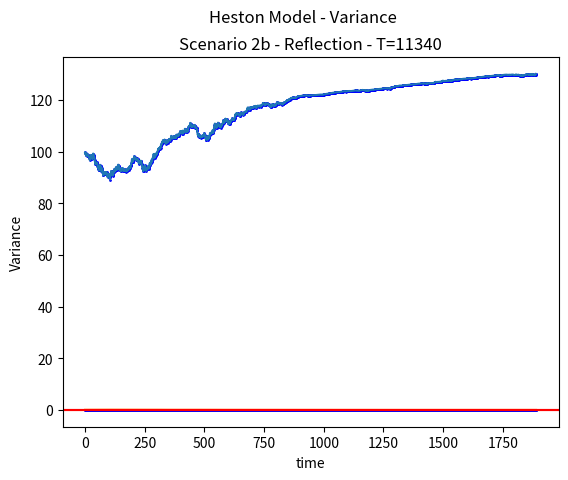

This figure's Python source:


# [redacted]
import math
import matplotlib.pyplot as plt
import random

import numpy as np

range_to_sample_from = (np.linspace(-1,1,20000)).tolist()

Z_1 = 0.5
Z_2 = -0.7

S_0 = 100
r = 0.05
v_0 = 0.5
kappa = 5
theta = 0.05
xi = 0.5
rho = -0.8
h_basic = 1 / 1000
#h_basic2 = 1 / 1890*6

sample_numbers = [1 * 0.1**i for i in range(-1,1)]
print(sample_numbers)
S_th = S_0
v_th = v_0 

def loop_function(iter, S_0,v_0,r,kappa,theta,xi,rho,h, variance):

    S_th_list = [0]*iter
    v_th_list = [0]*iter
    time = range(iter)

    for i in range(iter):
        Z_1 = random.sample(range_to_sample_from, 1)[0]
        Z_2 = random.sample(range_to_sample_from, 1)[0]
        print("Values ", Z_1, Z_2)

        Z_v = Z_1
        Z_s = rho*Z_v + (math.sqrt(1 - rho*rho))*Z_2
        if i == 0: 
            v_th = v_0 + kappa*(theta - v_0)*h + xi*math.sqrt(v_0)*math.sqrt(h)*Z_v
            S_th = S_0*(math.exp((r - 0.5*v_0)*h + math.sqrt(v_0)*math.sqrt(h)*Z_s))
            S_th_list[0] = S_th
            v_th_list[0] = v_th

        else: 

            if variance == "None":
                v_th = v_th + kappa*(theta - v_th)*h + xi*math.sqrt(-1*v_th)*math.sqrt(h)*Z_v
                v_th_list[i] = v_th
                S_th = S_th # 
                S_th_list[i] = S_th
            elif variance == "full_truncation":
                v_th = max(0,v_th)
                v_th = v_th + kappa*(theta - v_th)*h + xi*math.sqrt(v_th)*math.sqrt(h)*Z_v
                v_th = max(0,v_th)
                S_th = S_th*(math.exp((r - 0.5*v_th)*h + math.sqrt(v_th)*math.sqrt(h)*Z_s)) # 
                S_th_list[i] = S_th
                v_th_list[i] = v_th
                
            elif variance == "reflection":

                v_th = abs(v_th)
                v_th = v_th + kappa*(theta - v_th)*h + xi*math.sqrt(v_th)*math.sqrt(h)*Z_v
                v_th = abs(v_th)
                S_th = S_th*(math.exp((r - 0.5*v_th)*h + math.sqrt(v_th)*math.sqrt(h)*Z_s)) # 
                S_th_list[i] = S_th
                v_th_list[i] = v_th


    return [time, S_th_list, v_th_list]

def producing_graphs(x_feature, y_feature, title, subtitle, colour, x_axis_name, y_axis_name):
    plt.scatter(x_feature,y_feature, s = 1, color=colour)
    plt.plot(x_feature,y_feature)
    plt.xlabel(x_axis_name)
    plt.ylabel(y_axis_name)
    plt.suptitle("{0}".format(title))
    plt.title("{0}".format(subtitle))
    plt.axhline(y=0, color='red', linestyle='-')
    #plt.savefig("C://Users//kowa7750//Desktop//{0}".format(filename)) # could add a filepath 
    plt.show() # could use plt.close()




"""
scenario_2b2a = loop_function(iter=1890*6,S_0 =100,v_0 =0.05,r=0.1,
                           kappa=0.01,theta=0.1,xi=0.4,
                           rho=-0.8, h=h_basic, variance="None")
scen2b2a_V = producing_graphs(x_feature=scenario_2b2a[0], y_feature=scenario_2b2a[2],
                           title="Heston Model - Variance", subtitle="Scenario 2b - None - T=11340", colour="blue", 
                           y_axis_name="Variance", x_axis_name= "time")
"""
                           

"""
scenario_2b2b = loop_function(iter=1890*6,S_0 =100,v_0 =0.05,r=0.1,
                           kappa=0.01,theta=0.1,xi=0.4,
                           rho=-0.8, h=h_basic, variance="full_truncation")
scen2b2b_S = producing_graphs(x_feature=scenario_2b2b[0], y_feature=scenario_2b2b[1],
                           title="Heston Model - Stock price", subtitle="Scenario 2b - Full truncation -  T=11340", colour="blue", 
                           y_axis_name="Stock price", x_axis_name= "time")
scen2b2b_V = producing_graphs(x_feature=scenario_2b2b[0], y_feature=scenario_2b2b[2],
                           title="Heston Model - Variance", subtitle="Scenario 2b - Full truncation - T=11340", colour="blue", 
                           y_axis_name="Variance", x_axis_name= "time")
"""


scenario_2b2b = loop_function(iter=1890,S_0 =100,v_0 =0.05,r=0.1,
                           kappa=0.01,theta=0.1,xi=0.4,
                           rho=-0.8, h=h_basic, variance="reflection")
scen2b2b_S = producing_graphs(x_feature=scenario_2b2b[0], y_feature=scenario_2b2b[1],
                           title="Heston Model - Stock price", subtitle="Scenario 2b - Reflection -  T=11340", colour="blue", 
                           y_axis_name="Stock price", x_axis_name= "time")
scen2b2b_V = producing_graphs(x_feature=scenario_2b2b[0], y_feature=scenario_2b2b[2],
                           title="Heston Model - Variance", subtitle="Scenario 2b - Reflection - T=11340", colour="blue", 
                           y_axis_name="Variance", x_axis_name= "time")
